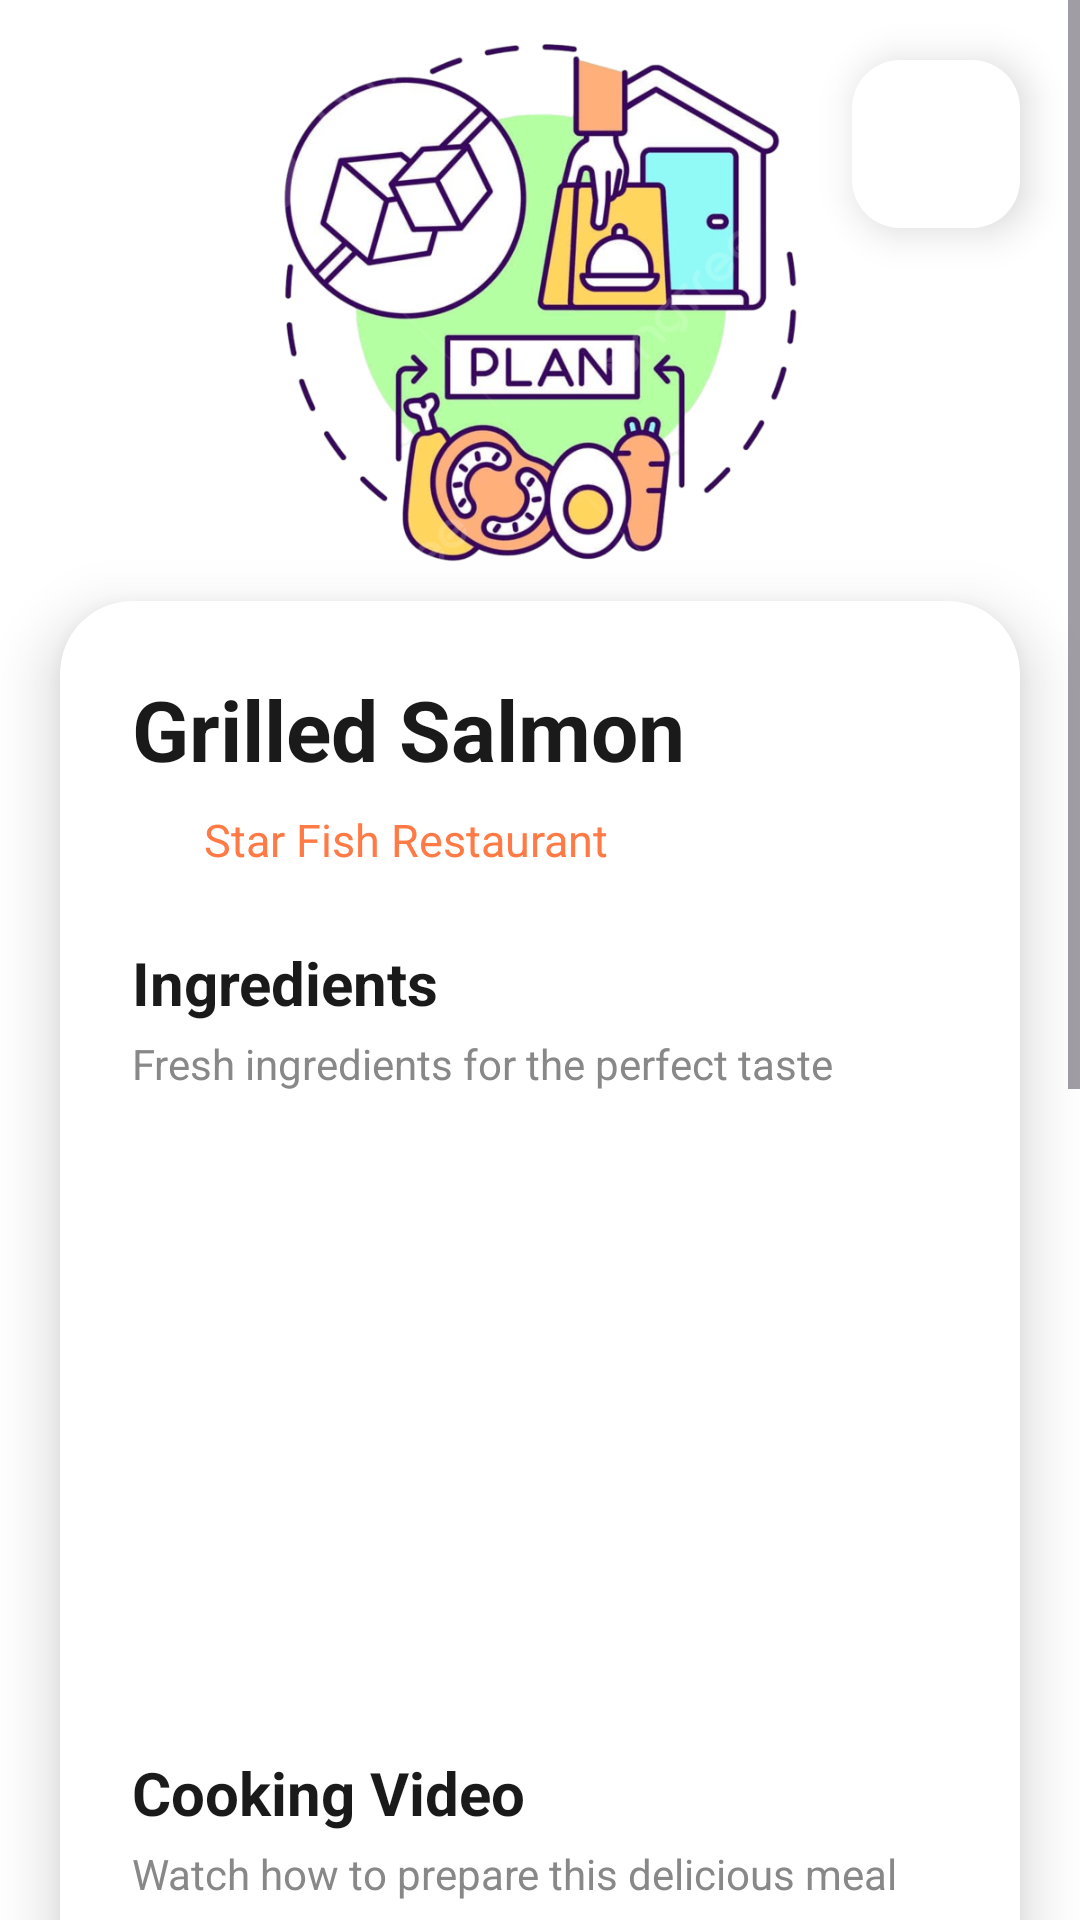

Here is an Android app screen rendered from its layout file. Give the layout XML and the strings, colors and styles it references.
<!-- AndroidManifest.xml: application theme Theme.Food_App_Planner -->
<!-- res/layout/fragment_meal_by_id.xml -->
<?xml version="1.0" encoding="utf-8"?>
<ScrollView xmlns:android="http://schemas.android.com/apk/res/android"
    xmlns:app="http://schemas.android.com/apk/res-auto"
    xmlns:tools="http://schemas.android.com/tools"
    android:layout_width="match_parent"
    android:layout_height="match_parent"
    android:background="#FFFFFF"
    >

    <LinearLayout
        android:layout_width="match_parent"
        android:layout_height="wrap_content"
        android:orientation="vertical"
        android:padding="0dp">

        
        <FrameLayout
            android:layout_width="match_parent"
            android:layout_height="300dp"
            android:elevation="4dp">

            
            <ImageView
                android:id="@+id/ivFoodImage"
                android:layout_width="match_parent"
                android:layout_height="match_parent"
                android:scaleType="centerCrop"
                android:src="@drawable/logo"
                android:contentDescription="Food Image" />

            


            
            <com.google.android.material.floatingactionbutton.FloatingActionButton
                android:id="@+id/fabFavorite"
                android:layout_width="56dp"
                android:layout_height="56dp"
                android:layout_gravity="top|end"
                android:layout_margin="20dp"
                android:backgroundTint="#FFFFFF"
                android:src="@drawable/baseline_favorite_border_24"
                app:fabCustomSize="56dp"
                app:tint="#FF4757"
                app:elevation="8dp"
                app:rippleColor="#FF4757" />



        </FrameLayout>

        
        <androidx.cardview.widget.CardView
            android:layout_width="match_parent"
            android:layout_height="wrap_content"
            android:layout_marginTop="-100dp"
            android:layout_marginHorizontal="20dp"
            app:cardCornerRadius="24dp"
            app:cardElevation="12dp"
            >

            <LinearLayout
                android:layout_width="match_parent"
                android:layout_height="wrap_content"
                android:orientation="vertical"
                android:padding="24dp">

                
                <LinearLayout
                    android:layout_width="match_parent"
                    android:layout_height="wrap_content"
                    android:orientation="vertical"
                    android:layout_marginBottom="24dp">

                    <TextView
                        android:id="@+id/tvFoodTitle"
                        android:layout_width="match_parent"
                        android:layout_height="wrap_content"
                        android:text="Grilled Salmon"
                        android:textSize="28sp"
                        android:textStyle="bold"
                        android:textColor="#1A1A1A"
                        android:lineSpacingExtra="2dp" />

                    <LinearLayout
                        android:layout_width="wrap_content"
                        android:layout_height="wrap_content"
                        android:orientation="horizontal"
                        android:layout_marginTop="8dp"
                        android:gravity="center_vertical">

                        <ImageView
                            android:layout_width="18dp"
                            android:layout_height="18dp"
                            android:src="@drawable/baseline_favorite"
                            android:tint="#FF7A45"
                            android:layout_marginEnd="6dp" />

                        <TextView
                            android:id="@+id/catName"
                            android:layout_width="wrap_content"
                            android:layout_height="wrap_content"
                            android:text="Star Fish Restaurant"
                            android:textSize="15sp"
                            android:textColor="#FF7A45"
                             />
                    </LinearLayout>

                </LinearLayout>

                
                <LinearLayout
                    android:layout_width="match_parent"
                    android:layout_height="wrap_content"
                    android:orientation="vertical"
                    android:layout_marginBottom="24dp">

                    <TextView
                        android:layout_width="wrap_content"
                        android:layout_height="wrap_content"
                        android:text="Ingredients"
                        android:textSize="20sp"
                        android:textStyle="bold"
                        android:textColor="#1A1A1A"
                        android:drawablePadding="8dp"
                        android:drawableTint="#FF7A45" />

                    <TextView
                        android:layout_width="match_parent"
                        android:layout_height="wrap_content"
                        android:text="Fresh ingredients for the perfect taste"
                        android:textSize="14sp"
                        android:textColor="#888888"
                        android:layout_marginTop="4dp"
                        android:layout_marginBottom="16dp" />

                    
                    <androidx.recyclerview.widget.RecyclerView
                        android:id="@+id/rvIngredients"
                        android:layout_width="match_parent"
                        android:layout_height="180dp"
                        android:clipToPadding="false"
                        android:paddingStart="0dp"
                        android:paddingEnd="8dp"
                        android:overScrollMode="never"
                        tools:listitem="@layout/item_ingredient" />

                </LinearLayout>

                
                <LinearLayout
                    android:layout_width="match_parent"
                    android:layout_height="wrap_content"
                    android:orientation="vertical"
                    android:layout_marginBottom="24dp">

                    <TextView
                        android:layout_width="wrap_content"
                        android:layout_height="wrap_content"
                        android:text="Cooking Video"
                        android:textSize="20sp"
                        android:textStyle="bold"
                        android:textColor="#1A1A1A"
                        android:drawablePadding="8dp"
                        android:drawableTint="#3498DB" />

                    <TextView
                        android:layout_width="match_parent"
                        android:layout_height="wrap_content"
                        android:text="Watch how to prepare this delicious meal"
                        android:textSize="14sp"
                        android:textColor="#888888"
                        android:layout_marginTop="4dp"
                        android:layout_marginBottom="16dp" />

                    
                    <com.pierfrancescosoffritti.androidyoutubeplayer.core.player.views.YouTubePlayerView
                        android:id="@+id/youtubePlayerView"
                        android:layout_width="match_parent"
                        android:layout_height="200dp"
                        android:layout_marginBottom="16dp"
                        app:autoPlay="false" />

                    
                    <LinearLayout
                        android:id="@+id/videoPlaceholder"
                        android:layout_width="match_parent"
                        android:layout_height="200dp"
                        android:orientation="vertical"
                        android:gravity="center"
                        android:visibility="gone">

                        <ImageView
                            android:layout_width="64dp"
                            android:layout_height="64dp"
                            />

                        <TextView
                            android:layout_width="wrap_content"
                            android:layout_height="wrap_content"
                            android:text="Video Not Available"
                            android:textSize="16sp"
                            android:textColor="#2D2D2D"
                            android:layout_marginTop="12dp" />

                    </LinearLayout>

                </LinearLayout>

                
                <LinearLayout
                    android:layout_width="match_parent"
                    android:layout_height="wrap_content"
                    android:orientation="vertical"
                    android:layout_marginBottom="32dp">

                    <TextView
                        android:layout_width="wrap_content"
                        android:layout_height="wrap_content"
                        android:text="Description"
                        android:textSize="20sp"
                        android:textStyle="bold"
                        android:textColor="#1A1A1A"
                        android:drawablePadding="8dp"
                        android:layout_marginBottom="16dp" />

                    
                    <TextView
                        android:id="@+id/tvDescription"
                        android:layout_width="match_parent"
                        android:layout_height="wrap_content"
                        android:text="Vestibulum molestie et enim eu interdum. Vivamus dolor ante, mollis vel semper in, euismod ac nisl. Sed vitae."
                        android:textSize="15sp"
                        android:textColor="#555555"
                        android:lineSpacingExtra="6dp" />

                </LinearLayout>
                <LinearLayout
                    android:layout_width="match_parent"
                    android:layout_height="wrap_content"
                    android:orientation="horizontal"
                    android:layout_marginBottom="16dp"
                    android:gravity="center">
                    <com.google.android.material.button.MaterialButton
                        android:id="@+id/btnAddToPlan"
                        android:layout_width="0dp"
                        android:layout_height="56dp"
                        android:layout_weight="1"
                        android:layout_marginEnd="8dp"
                        android:text="Add to Plan"
                        android:textSize="16sp"
                        app:iconGravity="textStart"
                        app:iconPadding="8dp"
                        app:cornerRadius="16dp"
                        app:backgroundTint="#3498DB"
                        app:elevation="4dp" />



                </LinearLayout>

            </LinearLayout>

        </androidx.cardview.widget.CardView>

    </LinearLayout>

</ScrollView>
<!-- res/layout/item_ingredient.xml (included above) -->
<?xml version="1.0" encoding="utf-8"?>
<LinearLayout xmlns:android="http://schemas.android.com/apk/res/android"
    android:layout_width="wrap_content"
    android:layout_height="wrap_content"
    android:orientation="vertical"
    android:gravity="center"
    android:layout_marginEnd="12dp"
    android:padding="16dp"
    android:background="@drawable/ingredient_card_background">

    <ImageView
        android:id="@+id/imeIngredient"
        android:layout_width="40dp"
        android:layout_height="40dp"
        android:scaleType="centerInside"
        android:contentDescription="Ingredient Icon"
        android:layout_marginBottom="12dp" />

    <TextView
        android:id="@+id/ingName"
        android:layout_width="wrap_content"
        android:layout_height="wrap_content"
        android:text="18,2%"
        android:textSize="20sp"
        android:textStyle="bold"
        android:textColor="#2D2D2D"
        android:layout_marginBottom="4dp" />

    <TextView
        android:id="@+id/ingInst"
        android:layout_width="wrap_content"
        android:layout_height="wrap_content"
        android:text="Carbs"
        android:textSize="14sp"
        android:textColor="#888888" />

</LinearLayout>
<!-- resources referenced by this layout -->
<resources>
  <!-- drawable logo: png bitmap (drawable, 423384 bytes) -->
  <style name="Theme.Food_App_Planner" parent="Base.Theme.Food_App_Planner" />
  <style name="Base.Theme.Food_App_Planner" parent="Theme.Material3.DayNight.NoActionBar">
          
          
          <item name="colorPrimary">@color/colorPrimary</item>
          <item name="colorOnPrimary">@color/white</item>
      </style>
  <color name="colorPrimary">#6200EE</color>
  <color name="white">#FFFFFFFF</color>
</resources>
